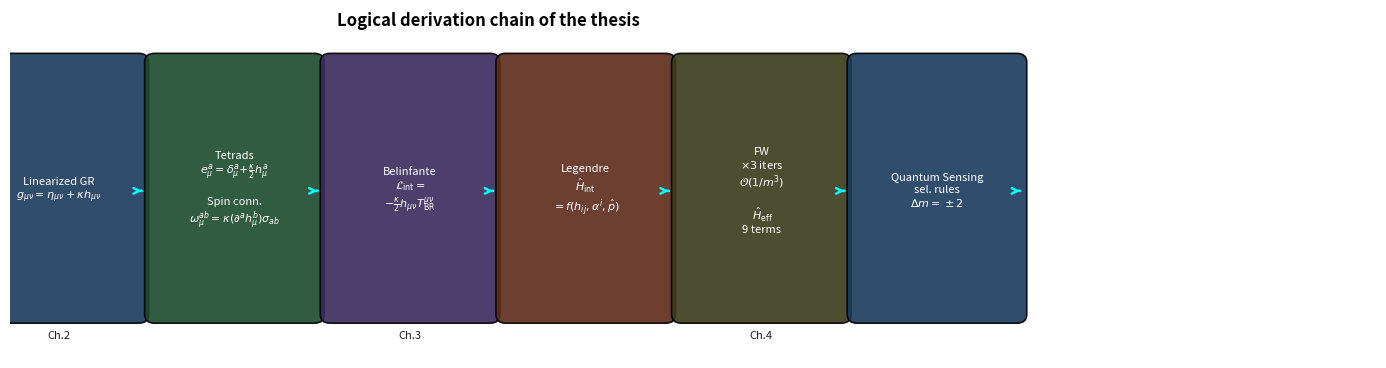

Recreate this plot in Python. (Note: this script raises an exception after producing the figure.)
"""
fig_derivation_chain.py — Chapter 1 logical chain flowchart
"""
import matplotlib.pyplot as plt
from matplotlib.patches import FancyBboxPatch
import os; os.makedirs("figures", exist_ok=True)

fig, ax = plt.subplots(figsize=(14, 3.8))
ax.set_xlim(0, 14); ax.set_ylim(0, 4); ax.axis('off')

labels = [
    "Linearized GR\n$g_{\\mu\\nu}=\\eta_{\\mu\\nu}+\\kappa h_{\\mu\\nu}$",
    "Tetrads\n$e^a_{\\mu}=\\delta^a_{\\mu}$$+\\frac{\\kappa}{2}h^a_{\\mu}$\n \nSpin conn.\n$\\omega^{ab}_{\\mu}=$$\kappa(\\partial^a h^b_{\\mu})\sigma_{ab}$",
    "Belinfante\n$\\mathcal{L}_{\\rm int}=$\n$-\\frac{\\kappa}{2}h_{\\mu\\nu}T^{\\mu\\nu}_{\\rm BR}$",
    "Legendre\n$\\hat{H}_{\\rm int}$\n$=f(h_{ij},\\alpha^i,\\hat{p})$",
    "FW\n$\\times 3$ iters\n$\\mathcal{O}(1/m^3)$\n \n $\\hat{H}_{\\rm eff}$\n9 terms",
    "Quantum Sensing\nsel. rules\n$\\Delta m=\\pm2$",
]
xs = [0.5, 2.3, 4.1, 5.9, 7.7, 9.5, 11.3, 13.1]
colors = ['#1a3a5c','#1a4a2c','#3a2a5c','#5c2a1a','#3a3a1a','#1a3a5c','#5c1a2a','#1a4a2c']
chapters = {0.5:'Ch.2', 4.1:'Ch.3', 7.7:'Ch.4', 13.1:'Ch.5'}

for i,(xc,txt,col) in enumerate(zip(xs, labels, colors)):
    p = FancyBboxPatch((xc-0.82, 0.5), 1.64, 2.9,
                       boxstyle="round,pad=0.1",
                       facecolor=col, edgecolor='black', lw=1.2, alpha=0.9)
    ax.add_patch(p)
    ax.text(xc, 1.92, txt, ha='center', va='center', fontsize=8,
            color='white', multialignment='center')
    if i < len(xs)-1:
        ax.annotate('', xy=(xc+0.88,1.92), xytext=(xc+0.82,1.92),
                    arrowprops=dict(arrowstyle='->', color='cyan', lw=1.8))
    if xc in chapters:
        ax.text(xc, 0.22, chapters[xc], ha='center', fontsize=8,
                color="#212121ff", style='italic')

ax.set_title('Logical derivation chain of the thesis', fontsize=12,fontweight= "bold",  color='black', y = 0.93, x=0.35)
fig.patch.set_facecolor("#FFFFFF")
ax.set_facecolor('#F5DEB3')
plt.tight_layout()
plt.show()
plt.savefig('Thesis_Ready_Plots/fig_derivation_chain.png', dpi=200, bbox_inches='tight')
print("Saved: figures/fig_derivation_chain.png")
